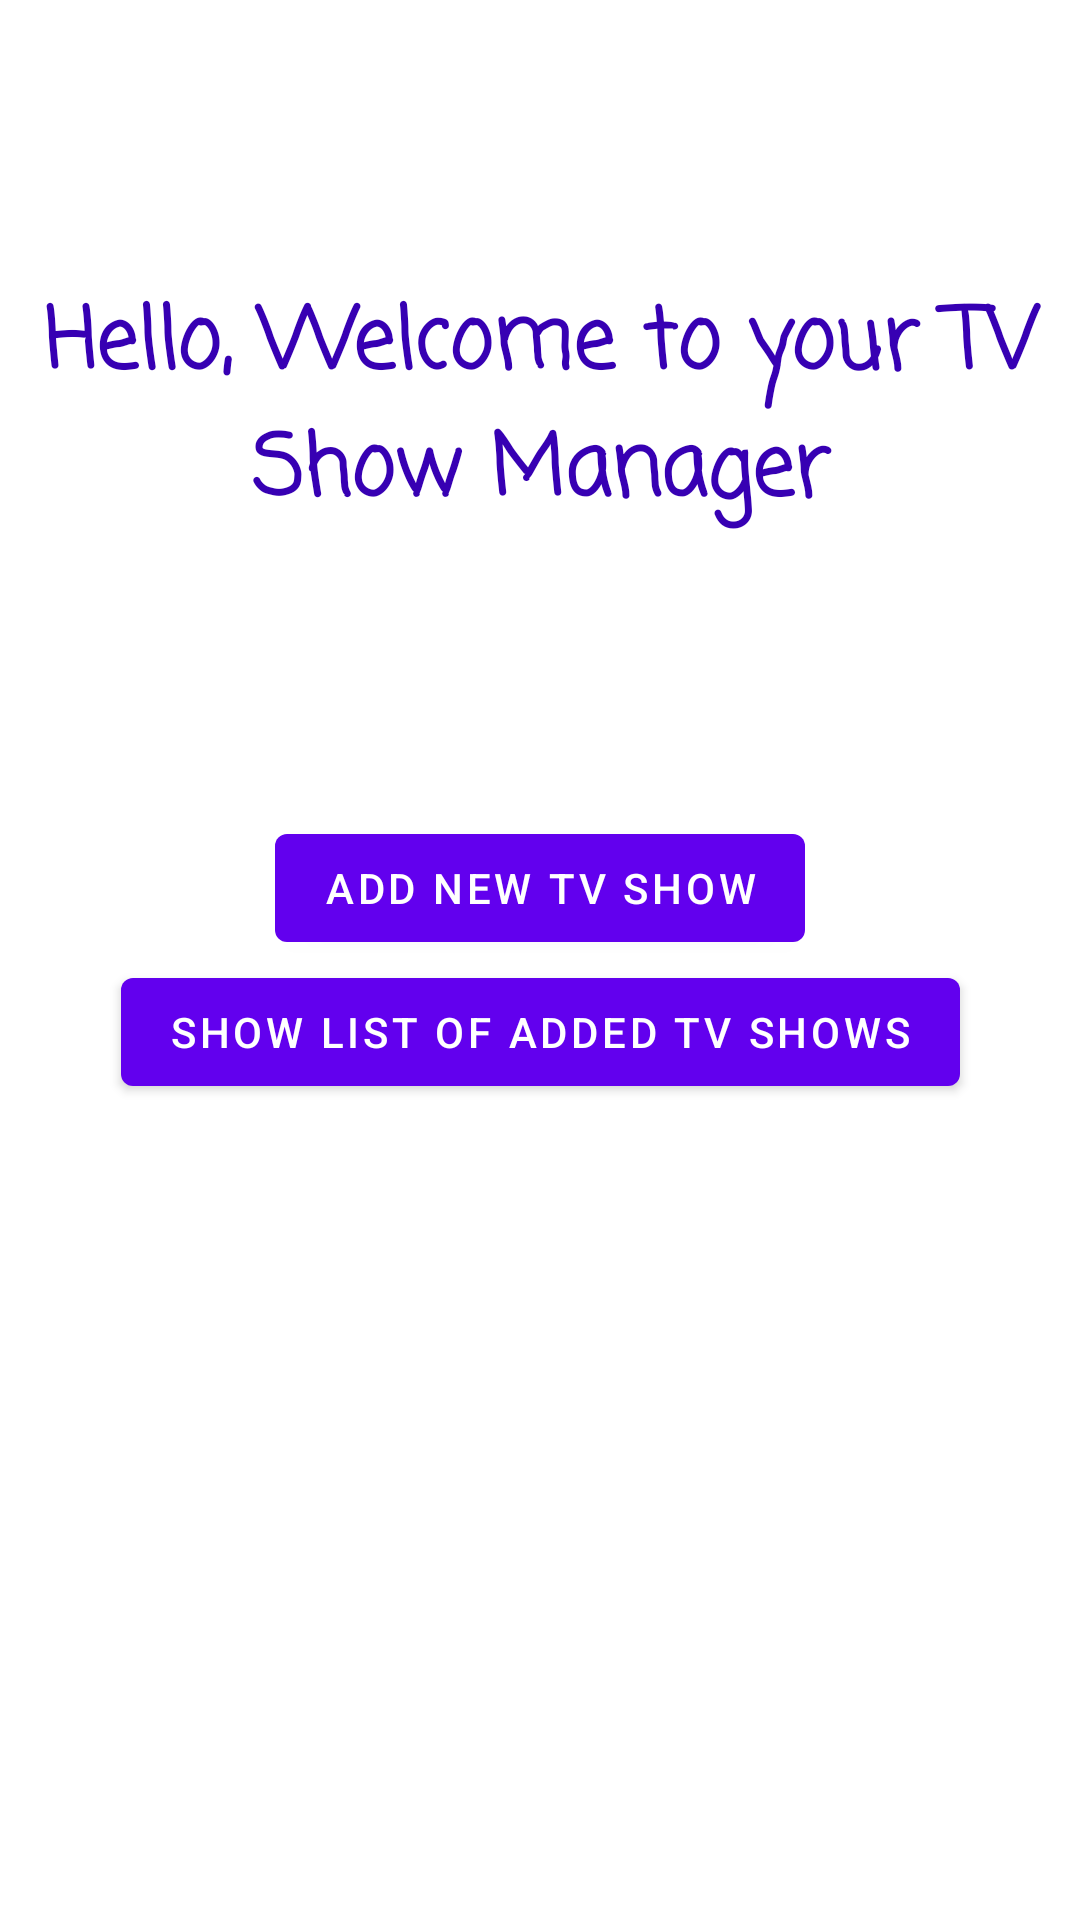

Android layout source for this screen:
<!-- AndroidManifest.xml: application theme Theme.CombyneCaseStudy -->
<!-- res/layout/fragment_home.xml -->
<?xml version="1.0" encoding="utf-8"?>
<layout xmlns:app="http://schemas.android.com/apk/res-auto">

    <data>

        <import type="android.view.View" />

        <variable
            name="callback"
            type="android.view.View.OnClickListener" />

    </data>

    <androidx.constraintlayout.widget.ConstraintLayout xmlns:android="http://schemas.android.com/apk/res/android"
        xmlns:tools="http://schemas.android.com/tools"
        android:layout_width="match_parent"
        android:layout_height="match_parent"
        tools:context=".view.HomeFragment">


        <TextView
            android:layout_width="wrap_content"
            android:layout_height="wrap_content"
            android:fontFamily="casual"
            android:gravity="center"
            android:text="@string/welcome"
            android:textColor="@color/design_default_color_primary_variant"
            android:textSize="28sp"
            android:textStyle="bold"
            app:layout_constraintBottom_toTopOf="@id/buttonAddMovie"
            app:layout_constraintEnd_toEndOf="parent"
            app:layout_constraintStart_toStartOf="parent"
            app:layout_constraintTop_toTopOf="parent" />


        <com.google.android.material.button.MaterialButton
            android:id="@+id/buttonAddMovie"
            android:layout_width="wrap_content"
            android:layout_height="wrap_content"
            android:onClick="@{(v) -> callback.onClick(v)}"
            android:text="@string/add_show"
            app:layout_constraintBottom_toTopOf="@id/buttonShowList"
            app:layout_constraintEnd_toEndOf="parent"
            app:layout_constraintStart_toStartOf="parent"
            app:layout_constraintTop_toTopOf="parent"
            app:layout_constraintVertical_chainStyle="packed" />

        <com.google.android.material.button.MaterialButton
            android:id="@+id/buttonShowList"
            android:layout_width="wrap_content"
            android:layout_height="wrap_content"
            android:onClick="@{(v) -> callback.onClick(v)}"
            android:text="@string/show_list"
            app:layout_constraintBottom_toBottomOf="parent"
            app:layout_constraintEnd_toEndOf="parent"
            app:layout_constraintStart_toStartOf="parent"
            app:layout_constraintTop_toBottomOf="@id/buttonAddMovie"
            app:layout_constraintVertical_chainStyle="packed" />


    </androidx.constraintlayout.widget.ConstraintLayout>
</layout>
<!-- resources referenced by this layout -->
<resources>
  <string name="add_show">Add new tv show</string>
  <string name="show_list">show list of added tv shows</string>
  <string name="welcome">Hello, Welcome to your TV Show Manager</string>
  <style name="Theme.CombyneCaseStudy" parent="Theme.MaterialComponents.DayNight.DarkActionBar">
          
          <item name="colorPrimary">@color/purple_500</item>
          <item name="colorPrimaryVariant">@color/purple_700</item>
          <item name="colorOnPrimary">@color/white</item>
          
          <item name="colorSecondary">@color/teal_200</item>
          <item name="colorSecondaryVariant">@color/teal_700</item>
          <item name="colorOnSecondary">@color/black</item>
          
          <item name="android:statusBarColor" tools:targetApi="l">?attr/colorPrimaryVariant</item>
          
      </style>
  <!-- not gathered from this repository: default colours our renderer supplied (Android Studio template values) -->
  <color name="purple_500">#FF6200EE</color>
  <color name="purple_700">#FF3700B3</color>
  <color name="teal_200">#FF03DAC5</color>
  <color name="teal_700">#FF018786</color>
  <color name="black">#FF000000</color>
  <color name="white">#FFFFFFFF</color>
</resources>
